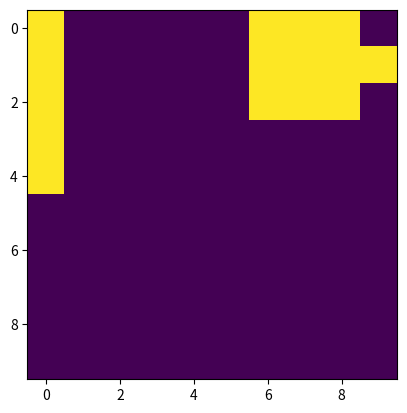
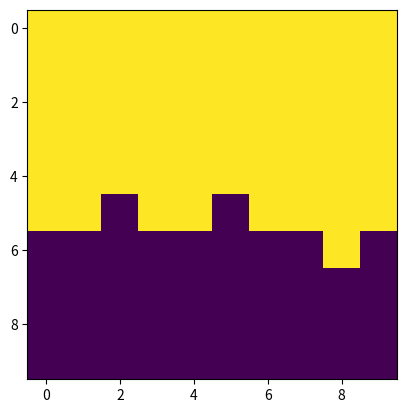

Reproduce these figures in Python, in order.
'''
Monte carlo epsilon-soft policy iteration for blackjack

Dealer:
 - A deterministic agent which does the following:
 - While sum(cards) < 17: hit

Agent's policy:
 - To be learned.

Note: For everyone: if sum(cards) <= 11 hit by default.

States:
 - Whether the player has a usable ace (False, True)
 - The sum of the player's cards (12, 21)
  - This is because if sum(cards) < 12 then there's
    0 risk of hitting so we say the agent will hit.
 - The card the dealer shows (1 (Ace), 10)

Actions:
 - Stand: False
 - Hit: True
'''

# Use random module since it's like 10x faster
# than numpy.random when vectorization isn't required
import random
import numpy as np
import matplotlib.pyplot as plt
from itertools import product
from tqdm import tqdm

_STATES = [(b, p, d) for b, p, d in product(
    (False, True),
    range(12, 22),
    range(1, 11))]
_ACTIONS = [False, True]


class EpsilonSoftPolicy(object):
    def __init__(self):
        self.policy = {s: [1 / len(_ACTIONS)] * len(_ACTIONS) for s in _STATES}

    def __getitem__(self, s):
        return self.policy[s]

    def __setitem__(self, s, a):
        self.policy[s] = a

    def __call__(self, s):
        return self.policy[s]


def card() -> int:
    return min(10, random.randint(1, 14))


def has_usable_ace(cards) -> bool:
    return 1 in cards and sum(cards) + 10 <= 21


def cardsum(cards) -> int:
    return sum(cards) + 10 * has_usable_ace(cards)


def cards_to_state(player_cards, dealer_cards) -> tuple:
    return (
        has_usable_ace(player_cards),
        cardsum(player_cards),
        dealer_cards[0])


def initial_state_to_cards(s) -> tuple:
    # Generate player and dealer cards that would produce an initial state s
    player_cards = [1, s[1] - 11] if s[0] else [s[1] // 2, (s[1] + 1) // 2]
    dealer_cards = [s[2], card()]
    return player_cards, dealer_cards


def generate_episode(s, pi) -> int:
    '''
    Generate an episode starting with state s
    and following epsilon-soft policy pi
    '''
    player_cards, dealer_cards = initial_state_to_cards(s)
    res = []
    # sar = "state" "action" "reward"
    sar = [s, *random.choices(_ACTIONS, weights=pi[s])]
    while sar[1]:
        player_cards.append(card())
        sar.append(-1 if cardsum(player_cards) > 21 else 0)
        res.append(sar)
        if cardsum(player_cards) > 21:
            return res
        s = cards_to_state(player_cards, dealer_cards)
        sar = [s, *random.choices(_ACTIONS, weights=pi[s])]
    while cardsum(dealer_cards) < 17:
        dealer_cards.append(card())
    if cardsum(dealer_cards) > 21:
        sar.append(1)
    else:
        ps, ds = cardsum(player_cards), cardsum(dealer_cards)
        sar.append(-1 if ps < ds else (0 if ps == ds else 1))
    res.append(sar)
    return res


def visualize_policy(pi):
    state_to_action = np.zeros((2, 10, 10))
    for b, p, d in product(range(2), range(12, 22), range(1, 11)):
        state_to_action[b][p - 12][d - 1] = pi[(bool(b), p, d)][1]
    for b in range(2):
        plt.imshow(state_to_action[b])
        plt.show()


def main(trials=700000, lmbda=1, epsilon=4e-1):
    pi = EpsilonSoftPolicy()
    action_values = {(s, a): 0 for s, a in product(_STATES, _ACTIONS)}
    action_trials = {(s, a): 0 for s, a in product(_STATES, _ACTIONS)}

    for _ in tqdm(range(trials)):
        s = random.choice(_STATES)
        a = random.choice(_ACTIONS)
        episode = generate_episode(s, pi)
        G = 0
        for s, a, r in episode[::-1]:
            G = lmbda * G + r
            action_values[(s, a)] = (action_values[(s, a)] *
                                     action_trials[(s, a)] + G) / (action_trials[(s, a)] + 1)
            action_trials[(s, a)] += 1
            optimal_action = max(
                (False, True), key=lambda a: action_values[(s, a)])
            pi[s] = [
                (1 -
                 epsilon +
                 epsilon /
                 len(_ACTIONS) if a == optimal_action else epsilon /
                    len(_ACTIONS)) for a in _ACTIONS]

    visualize_policy(pi)


if __name__ == '__main__':
    main()
